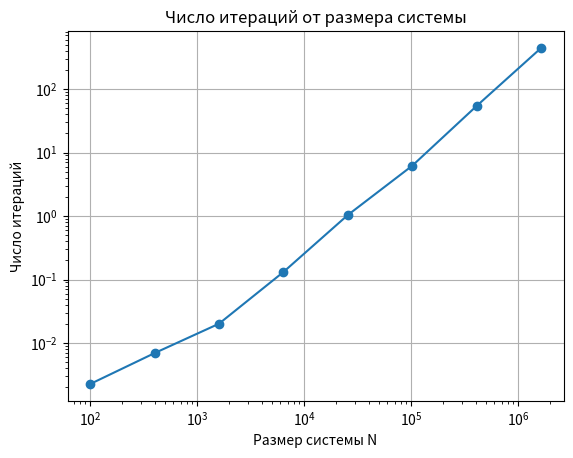
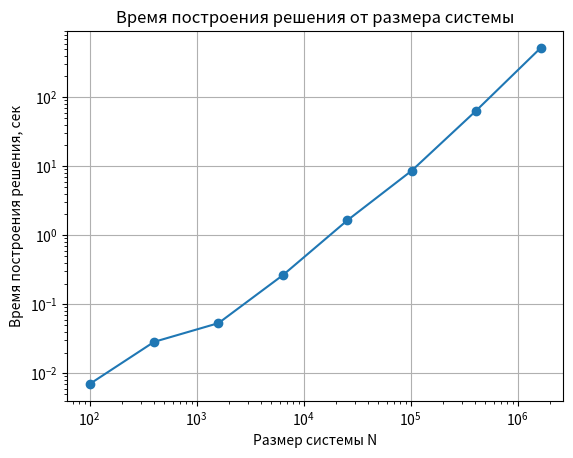
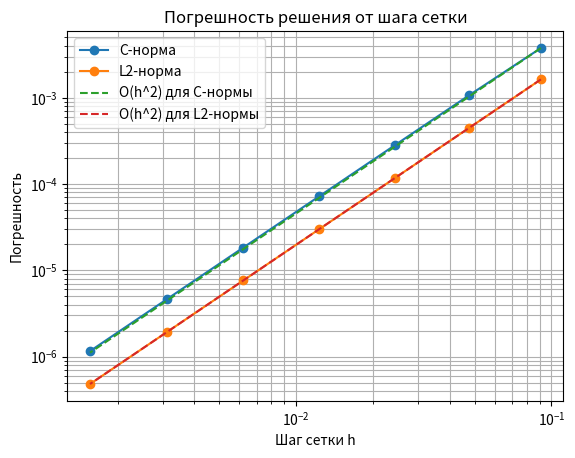

Source code (Python) for these figures, in order:
import matplotlib.pyplot as plt

N = [100, 400, 1600, 6400, 25600, 102400, 409600, 1638400]

iter_time = [
    2.264977e-03,
    6.947994e-03,
    2.015615e-02,
    1.313379e-01,
    1.036980e+00,
    6.190235e+00,
    5.407916e+01,
    4.415511e+02
]

total_time = [
    6.991141e-03,
    2.853208e-02,
    5.333059e-02,
    2.644674e-01,
    1.643992e+00,
    8.633004e+00,
    6.388752e+01,
	5.166569e+02
]

plt.figure()
plt.loglog(N, iter_time, marker='o')
plt.xlabel("Размер системы N")
plt.ylabel("Число итераций")
plt.grid(True)
plt.title("Число итераций от размера системы")
plt.show()

plt.figure()
plt.loglog(N, total_time, marker='o')
plt.xlabel("Размер системы N")
plt.ylabel("Время построения решения, сек")
plt.grid(True)
plt.title("Время построения решения от размера системы")
plt.show()


import matplotlib.pyplot as plt

h = [
    0.0909091,
    4.761905e-02,
    2.439024e-02,
    1.234568e-02,
    6.211180e-03,
    3.115265e-03,
    1.560062e-03,
]

c_norm_error = [
    3.770941e-03,
    1.070875e-03,
    2.823413e-04,
    7.240855e-05,
    1.833261e-05,
    4.612189e-06,
    1.157134e-06,
]

l2_norm_error = [
    1.632250e-03,
    4.479220e-04,
    1.175001e-04,
    3.010391e-05,
    7.619714e-06,
    1.916910e-06,
    4.809401e-07,
]

# Эталонная линия O(h^2), масштабируем под первую точку C-нормы
oh2_c = [
    c_norm_error[0] * (hi / h[0])**2
    for hi in h
]

# Эталонная линия O(h^2), масштабируем под первую точку L2-нормы
oh2_l2 = [
    l2_norm_error[0] * (hi / h[0])**2
    for hi in h
]

plt.figure()
plt.loglog(h, c_norm_error, marker='o', label='C-норма')
plt.loglog(h, l2_norm_error, marker='o', label='L2-норма')
plt.loglog(h, oh2_c, '--', label='O(h^2) для C-нормы')
plt.loglog(h, oh2_l2, '--', label='O(h^2) для L2-нормы')

plt.xlabel('Шаг сетки h')
plt.ylabel('Погрешность')
plt.title('Погрешность решения от шага сетки')
plt.grid(True, which='both')
plt.legend()
plt.show()
